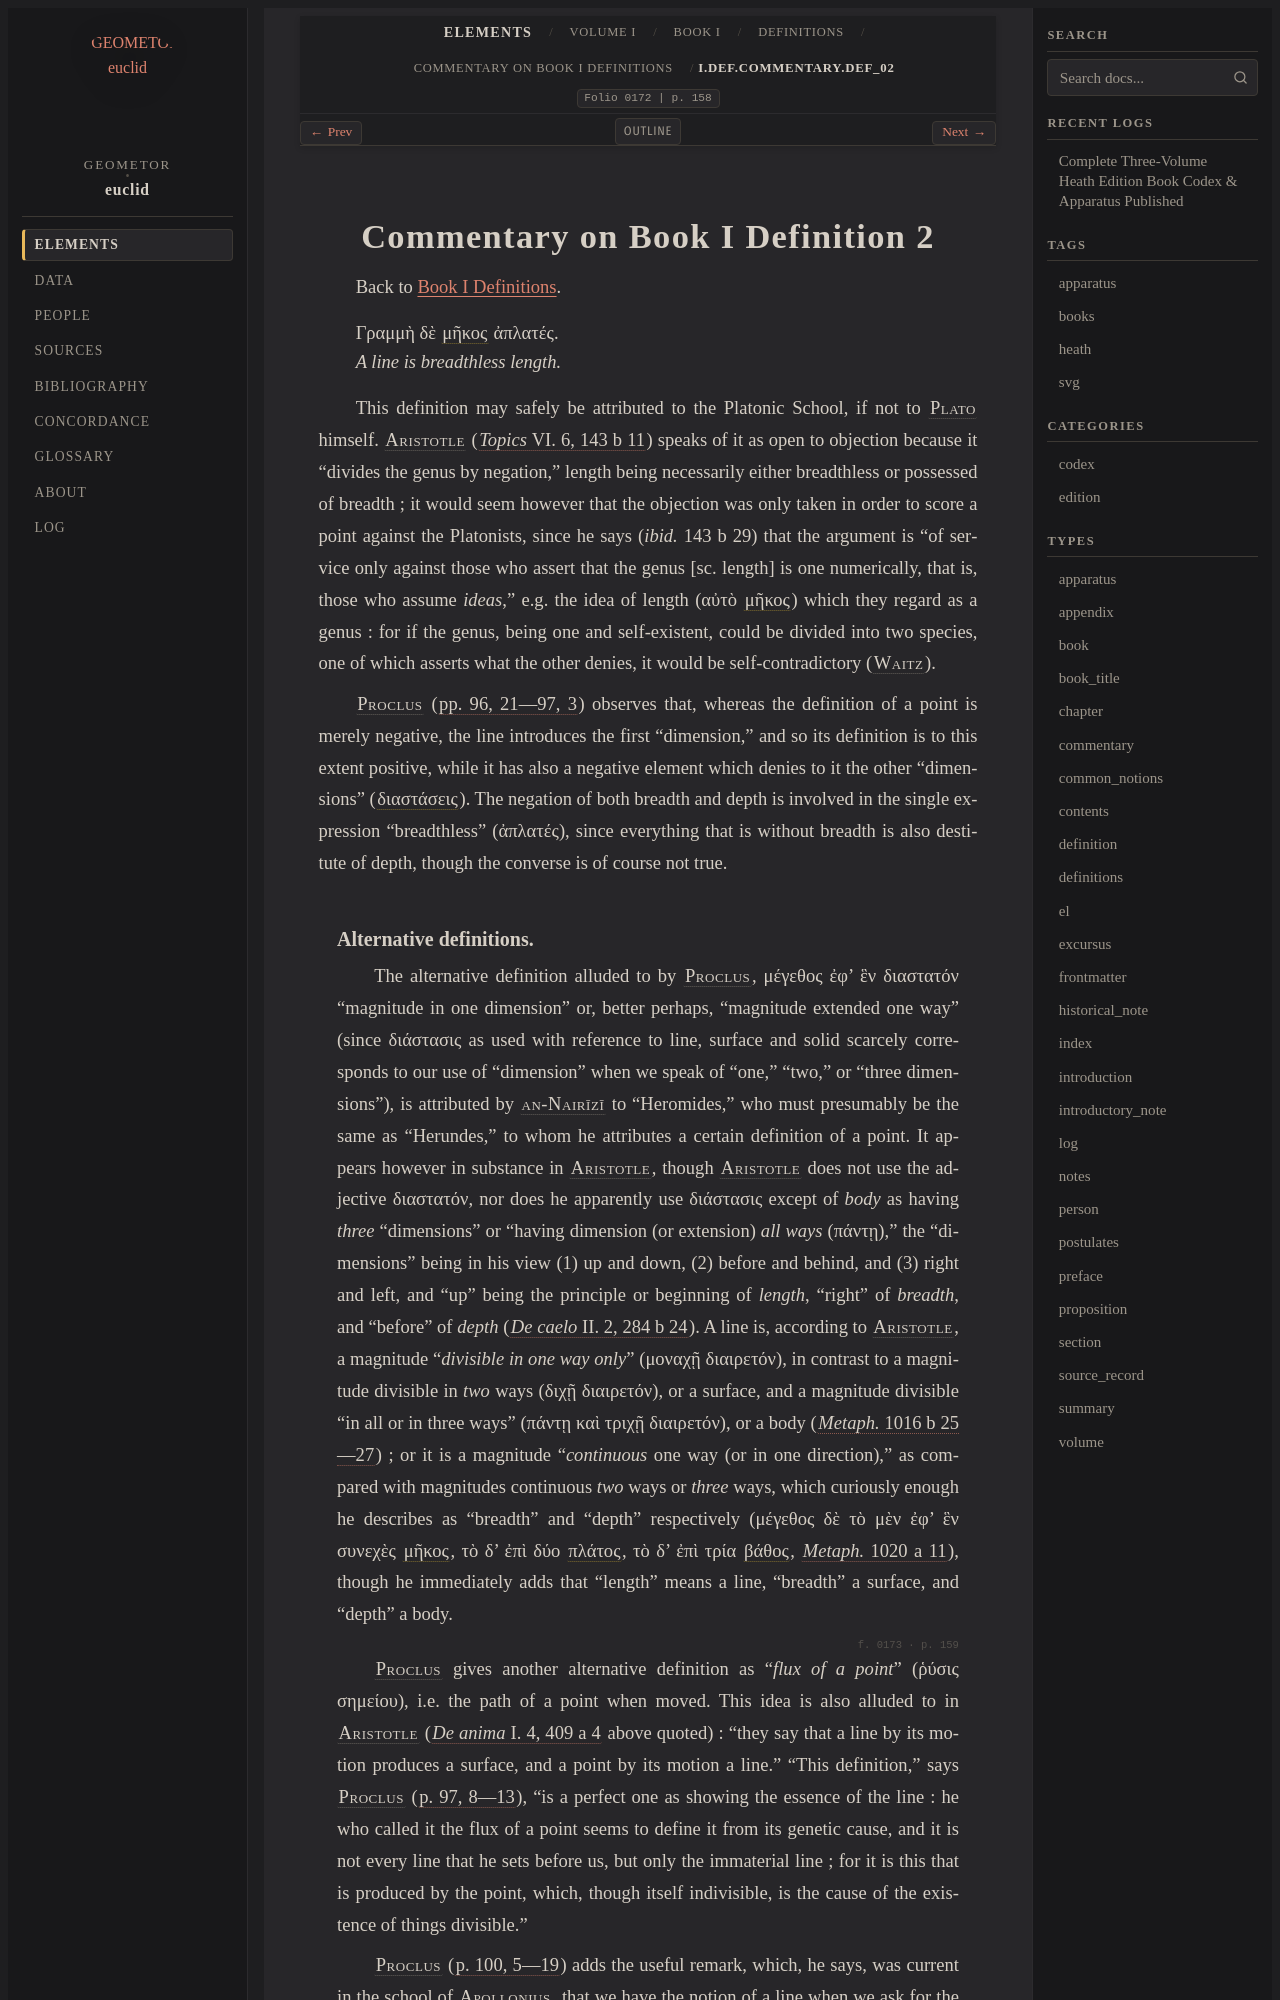

repository: geometor/euclid · page: heath/volume_I/book_i/definitions/commentary_def_02.html · generator: sphinx

:order: 2
:canonical_id: I.def.commentary.def_02
:volume: I
:book: I
:type: commentary
:title: Commentary on Book I Definition 2
:folio: 0172
:folios: 0172, 0173, 0174, 0175, 0176, 0177, 0178
:page: 158
:pages: 158, 159, 160, 161, 162, 163, 164

.. _I.def.commentary.def_02:

Commentary on Book I Definition 2
=================================

Back to :ref:`Book I Definitions <I.def>`.

| Γραμμὴ δὲ :term:`μῆκος <length>` ἀπλατές.
| *A line is breadthless length.*

This definition may safely be attributed to the Platonic School, if not to :person:`Plato <plato>` himself. :person:`Aristotle <aristotle>` (:cite:`*Topics* VI. 6, 143 b 11 <aristotle:topics:VI.6.143b11>`) speaks of it as open to objection because it “divides the genus by negation,” length being necessarily either breadthless or possessed of breadth ; it would seem however that the objection was only taken in order to score a point against the Platonists, since he says (*ibid.* 143 b 29) that the argument is “of service only against those who assert that the genus [sc. length] is one numerically, that is, those who assume *ideas*,” e.g. the idea of length (αὐτὸ :term:`μῆκος <length>`) which they regard as a genus : for if the genus, being one and self-existent, could be divided into two species, one of which asserts what the other denies, it would be self-contradictory (:person:`Waitz <waitz>`).

:person:`Proclus <proclus>` (:cite:`pp. 96, 21—97, 3 <proclus:in-euclid:96.21-97.3>`) observes that, whereas the definition of a point is merely negative, the line introduces the first “dimension,” and so its definition is to this extent positive, while it has also a negative element which denies to it the other “dimensions” (:term:`διαστάσεις <dimensions>`). The negation of both breadth and depth is involved in the single expression “breadthless” (ἀπλατές), since everything that is without breadth is also destitute of depth, though the converse is of course not true.
